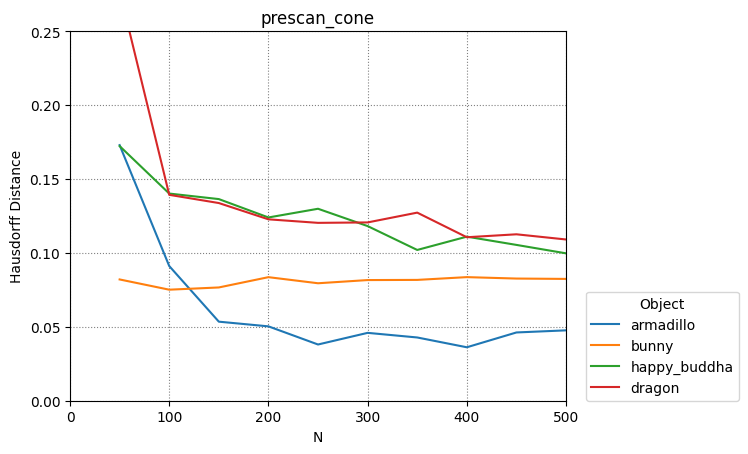

The table this chart was drawn from, first rows:
armadillo, bunny, happy_buddha, dragon
50, 100, 150, 200, 250, 300, 350, 400, 450, 500
0.1729, 0.0911, 0.05347, 0.0503, 0.03803, 0.0459, 0.04278, 0.03615, 0.04617, 0.0476
0.08203, 0.07511, 0.07662, 0.08357, 0.07946, 0.08161, 0.08172, 0.0836, 0.08263, 0.08239
0.1722, 0.1401, 0.1364, 0.124, 0.1298, 0.1181, 0.102, 0.111, 0.1054, 0.09969
0.2771, 0.1393, 0.1337, 0.1227, 0.1203, 0.1206, 0.1272, 0.1106, 0.1126, 0.1091
